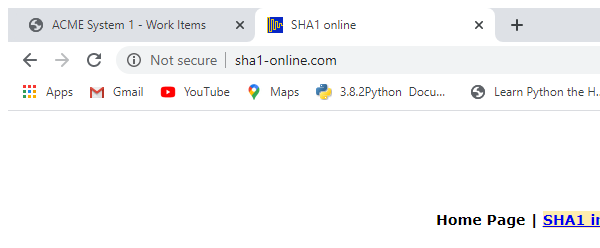
Task: Robotic Enterprise Framework
Workflow: HashSite

Step 1: Attach Browser 'GetHash' in window 'SHA1 online' (chrome.exe)

Step 2: click on the text box in window 'SHA1 online' (no picture)

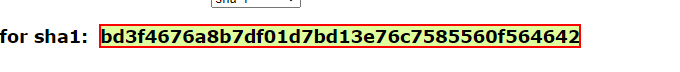
Step 3: get-attribute of the element in window 'SHA1 online'

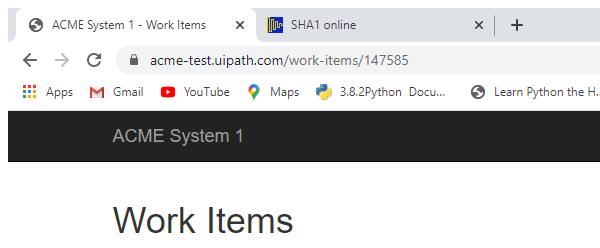
Step 4: Attach Browser 'chrome.exe ACME' in window 'ACME System 1 - Work Items' (chrome.exe)

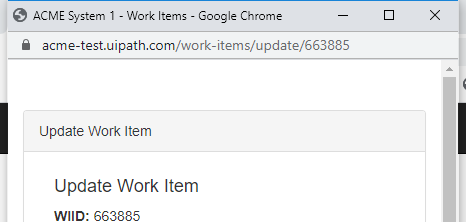
Step 5: Attach Browser 'chrome.exe ACME' in window 'ACME System 1 - Work Items' (chrome.exe)

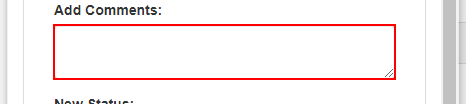
Step 6: type [GeneratedHash.Trim] into the text box 'newComment' in window 'ACME System 1 - Work Items'

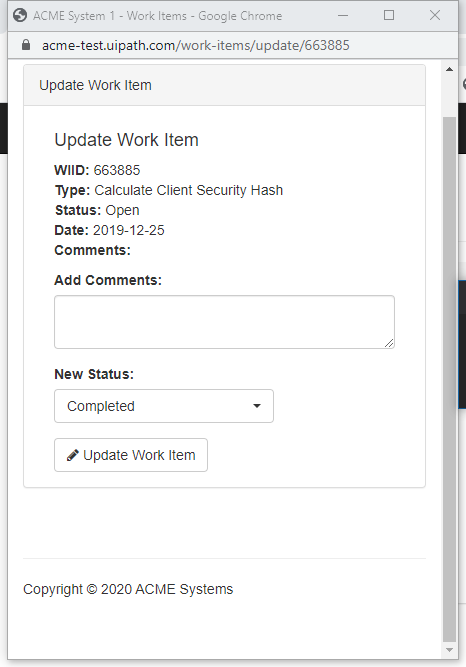
Step 7: Attach Browser 'ACMESyste Page' in window 'ACME System 1 - Work Items' (chrome.exe)

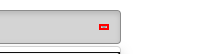
Step 8: click on the element

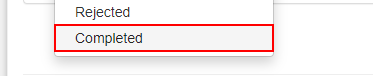
Step 9: click on the link 'Completed'

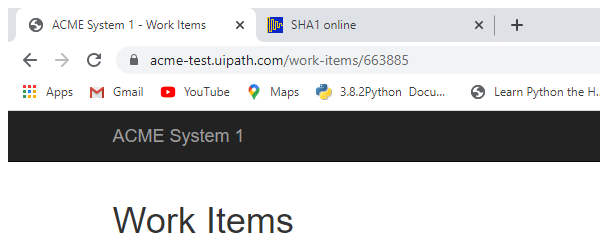
Step 10: Attach Browser 'chrome.exe ACME' in window 'ACME System 1 - Work Items' (chrome.exe)

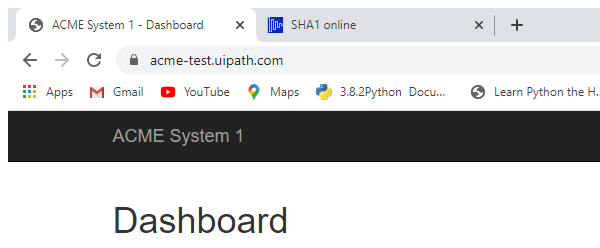
Step 11: Attach Browser 'chrome.exe ACME' in window 'ACME System 1 - Dashboard' (chrome.exe)
